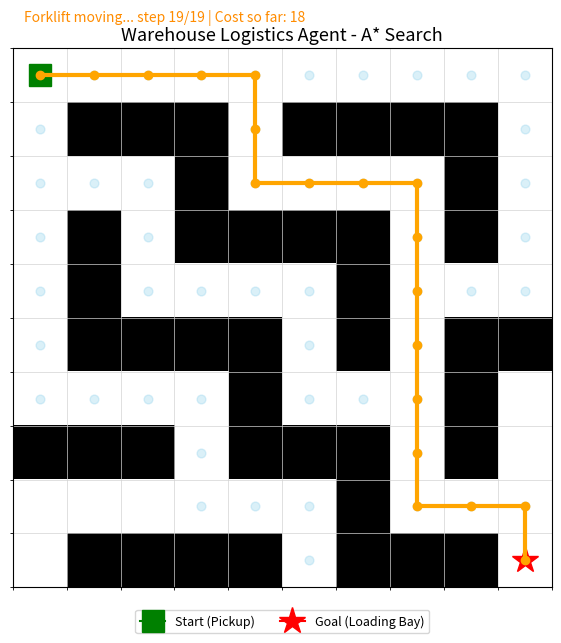

Python code for this plot:
"""
AI Express Hackathon - Track 1: Warehouse Logistics Agent
Unit 2 - Informed Search (A* with Manhattan Distance heuristic)

Scenario:
An autonomous forklift picks up a package and delivers it to a
designated loading bay in a grid warehouse containing static shelf
(obstacle) cells.

Run:
    python agent.py

Requires:
    pip install matplotlib numpy
"""

import heapq
import time
import numpy as np
import matplotlib.pyplot as plt
import matplotlib.animation as animation

# ------------------------------------------------------------------
# 1. WAREHOUSE GRID DEFINITION
#    0 = free cell, 1 = shelf / obstacle
# ------------------------------------------------------------------
GRID = [
    [0, 0, 0, 0, 0, 0, 0, 0, 0, 0],
    [0, 1, 1, 1, 0, 1, 1, 1, 1, 0],
    [0, 0, 0, 1, 0, 0, 0, 0, 1, 0],
    [0, 1, 0, 1, 1, 1, 1, 0, 1, 0],
    [0, 1, 0, 0, 0, 0, 1, 0, 0, 0],
    [0, 1, 1, 1, 1, 0, 1, 0, 1, 1],
    [0, 0, 0, 0, 1, 0, 0, 0, 1, 0],
    [1, 1, 1, 0, 1, 1, 1, 0, 1, 0],
    [0, 0, 0, 0, 0, 0, 1, 0, 0, 0],
    [0, 1, 1, 1, 1, 0, 1, 1, 1, 0],
]

START = (0, 0)          # forklift pickup point (row, col)
GOAL = (9,9)            # designated loading bay (row, col)

ROWS = len(GRID)
COLS = len(GRID[0])


# ------------------------------------------------------------------
# 2. HEURISTIC: MANHATTAN DISTANCE  h(n) = |x1-x2| + |y1-y2|
# ------------------------------------------------------------------
def manhattan(a, b):
    return abs(a[0] - b[0]) + abs(a[1] - b[1])


# ------------------------------------------------------------------
# 3. A* SEARCH
# ------------------------------------------------------------------
def neighbors(node):
    r, c = node
    candidates = [(r - 1, c), (r + 1, c), (r, c - 1), (r, c + 1)]
    for nr, nc in candidates:
        if 0 <= nr < ROWS and 0 <= nc < COLS and GRID[nr][nc] == 0:
            yield (nr, nc)


def a_star(start, goal):
    open_heap = [(manhattan(start, goal), 0, start)]  # (f, g, node)
    came_from = {}
    g_score = {start: 0}
    closed = set()
    expanded_order = []          # for visualization / logging
    expanded_count = 0

    while open_heap:
        f, g, current = heapq.heappop(open_heap)

        if current in closed:
            continue
        closed.add(current)
        expanded_order.append(current)
        expanded_count += 1

        print(f"[EXPAND #{expanded_count}] node={current}  g={g}  f={f:.1f}")

        if current == goal:
            path = [current]
            while current in came_from:
                current = came_from[current]
                path.append(current)
            path.reverse()
            return path, expanded_order, g_score[goal], expanded_count

        for neighbor in neighbors(current):
            tentative_g = g_score[current] + 1  # uniform step cost
            if neighbor not in g_score or tentative_g < g_score[neighbor]:
                g_score[neighbor] = tentative_g
                f_score = tentative_g + manhattan(neighbor, goal)
                came_from[neighbor] = current
                heapq.heappush(open_heap, (f_score, tentative_g, neighbor))

    return None, expanded_order, float("inf"), expanded_count


# ------------------------------------------------------------------
# 4. RUN SEARCH + LOG RESULTS
# ------------------------------------------------------------------
print("=" * 60)
print("AI Express Hackathon - Track 1: Warehouse Logistics Agent")
print("Algorithm: A* Search | Heuristic: Manhattan Distance")
print("=" * 60)
print(f"Start: {START}   Goal: {GOAL}")
print("-" * 60)

t0 = time.time()
path, expanded_order, path_cost, expanded_count = a_star(START, GOAL)
t1 = time.time()

print("-" * 60)
if path:
    print(f"PATH FOUND. Total Path Cost: {path_cost}")
    print(f"Total Nodes Expanded: {expanded_count}")
    print(f"Execution Time: {(t1 - t0)*1000:.2f} ms")
    print(f"Path: {path}")
else:
    print("NO PATH FOUND.")
print("=" * 60)


# ------------------------------------------------------------------
# 5. MATPLOTLIB ANIMATION
# ------------------------------------------------------------------
fig, ax = plt.subplots(figsize=(7, 7))
grid_np = np.array(GRID)

def draw_base():
    ax.clear()
    ax.imshow(grid_np, cmap="Greys", vmin=0, vmax=1)
    ax.set_xticks(np.arange(-0.5, COLS, 1), minor=True)
    ax.set_yticks(np.arange(-0.5, ROWS, 1), minor=True)
    ax.grid(which="minor", color="lightgray", linewidth=0.5)
    ax.set_xticks([])
    ax.set_yticks([])
    ax.plot(START[1], START[0], marker="s", markersize=16, color="green", label="Start (Pickup)")
    ax.plot(GOAL[1], GOAL[0], marker="*", markersize=20, color="red", label="Goal (Loading Bay)")
    ax.set_title("Warehouse Logistics Agent - A* Search", fontsize=13)
    ax.legend(loc="upper center", bbox_to_anchor=(0.5, -0.03), ncol=2, fontsize=9)

# Frame sequence: first show explored nodes, then animate the final path
explored_xy = [(n[1], n[0]) for n in expanded_order]
path_xy = [(n[1], n[0]) for n in path] if path else []

total_frames = len(explored_xy) + len(path_xy)

def update(frame):
    draw_base()
    if frame < len(explored_xy):
        xs = [p[0] for p in explored_xy[:frame + 1]]
        ys = [p[1] for p in explored_xy[:frame + 1]]
        ax.scatter(xs, ys, c="skyblue", s=60, alpha=0.6, label="Expanded")
        ax.text(0.02, 1.05, f"Expanding nodes... ({frame+1}/{len(explored_xy)})",
                transform=ax.transAxes, fontsize=10, color="blue")
    else:
        p_idx = frame - len(explored_xy)
        xs = [p[0] for p in explored_xy]
        ys = [p[1] for p in explored_xy]
        ax.scatter(xs, ys, c="skyblue", s=40, alpha=0.3)
        px = [p[0] for p in path_xy[:p_idx + 1]]
        py = [p[1] for p in path_xy[:p_idx + 1]]
        ax.plot(px, py, c="orange", linewidth=3, marker="o", markersize=6, label="Forklift Path")
        ax.text(0.02, 1.05, f"Forklift moving... step {p_idx+1}/{len(path_xy)} | "
                             f"Cost so far: {p_idx}",
                transform=ax.transAxes, fontsize=10, color="darkorange")
    return []

ani = animation.FuncAnimation(fig, update, frames=total_frames, interval=120, repeat=False)

# Save as GIF for the submission video / README, and show live window
ani.save("forklift_astar.gif", writer="pillow", fps=8)
print("Saved animation to forklift_astar.gif")

plt.show()
